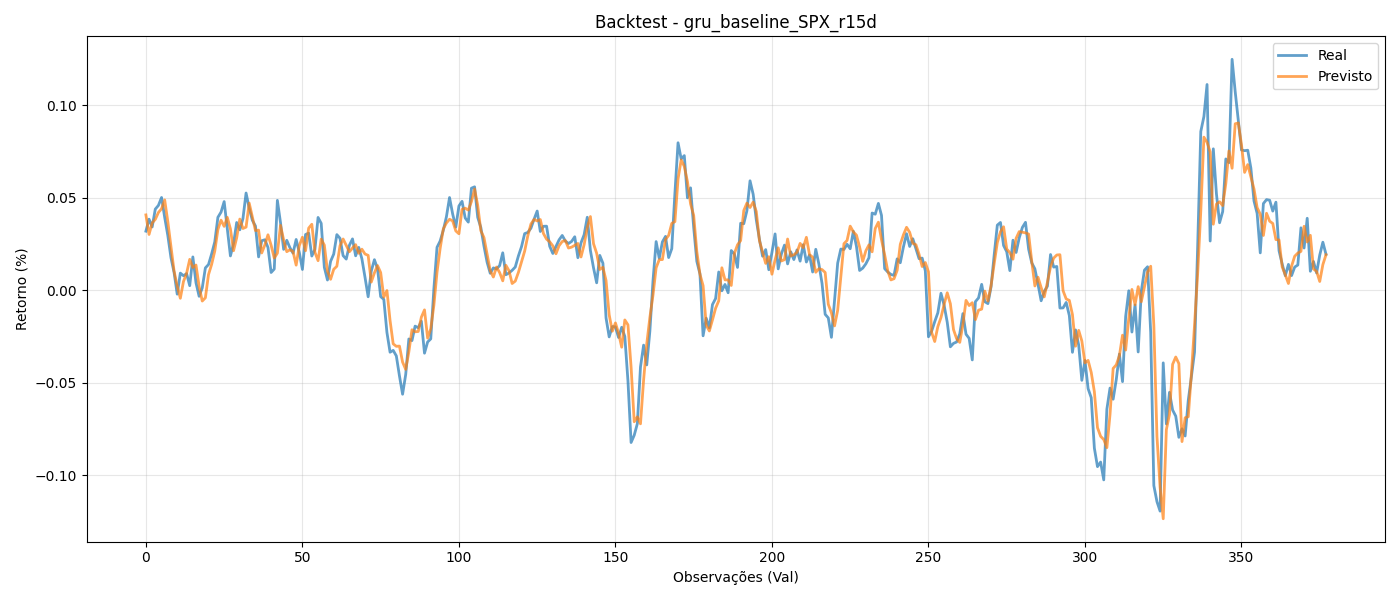

The data file committed next to this chart (first rows):
y_true, y_pred
0.03196, 0.04074
0.03843, 0.03017
0.03423, 0.03639
0.04388, 0.03832
0.04588, 0.04205
0.05016, 0.04407
0.03939, 0.04885
0.02963, 0.03709
0.01766, 0.02359
0.00964, 0.01035
-0.002095, 0.002324
0.009278, -0.004328
0.007875, 0.004725
0.009007, 0.009185
0.002486, 0.01672
0.01803, 0.0123
0.004043, 0.01365
-0.003248, 0.002081
0.001296, -0.005825
0.0121, -0.004063
0.01393, 0.008495
0.01967, 0.01401
0.02616, 0.02121
0.03946, 0.03284
0.04224, 0.03791
0.04794, 0.03454
0.03333, 0.03943
0.01857, 0.03317
0.02534, 0.02138
0.03663, 0.02837
0.03269, 0.03849
0.03874, 0.0334
0.05258, 0.03414
0.04438, 0.04712
0.03787, 0.03972
0.03473, 0.03225
0.01804, 0.03253
0.02677, 0.02018
0.02732, 0.0245
0.02316, 0.02999
0.009609, 0.02433
0.01147, 0.01742
0.04861, 0.02004
0.03654, 0.03509
0.02212, 0.02723
0.02702, 0.02086
0.02305, 0.02188
0.02006, 0.02097
0.02746, 0.01358
0.02055, 0.02412
0.01125, 0.02868
0.03015, 0.02138
0.03086, 0.0336
0.01851, 0.03569
0.0222, 0.02053
0.03936, 0.016
0.03617, 0.02765
0.0124, 0.02443
0.005544, 0.01037
0.01564, 0.005936
... 318 more rows
